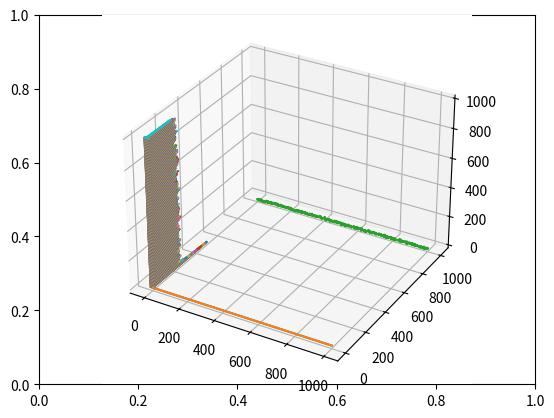

Reproduce this figure in Python.
import numpy as np
import math
import matplotlib.pyplot as plt
import copy
from mpl_toolkits.mplot3d import Axes3D

numAtoms = 1
initialWalkers = 1000
wvnmbr = 4.55634e-6
omega = 2000.0000*wvnmbr #in atomic units
dimensions = 1
mass = 1836.35/2

# imaginary time step
deltaT = 5.0 #simulation parameter - adjustable

alpha = 1.0/(2.0*deltaT) #simulation parameter - adjustable

D = 0.5
sigma = math.sqrt((2*D*deltaT)/mass)

class Walker:
    def __init__(self):
        self.coords = np.zeros((numAtoms,dimensions)) #1d surface
        self.weight = 0.0
        self.WalkerV = 0.0

myWalkers = [Walker() for r in range(initialWalkers)]

def getPotentialForWalkers(): #use coordinates of walkers to get V
    omsqd = math.pow(omega,2)
    prefactor = 0.50000*mass*omsqd
    for d in range(len(myWalkers)):
        crds = float(myWalkers[d].coords)
        crdssq = math.pow(crds,2)
        myWalkers[d].WalkerV = (prefactor*crdssq)

def giveBirth(singleWalker):
    myWalkers.append(singleWalker)

def deleteWalker(walkerIndex):
    del myWalkers[walkerIndex]

def birthOrDeath(vref):
    deathAr = []
    birthAr = []
    for y in range(len(myWalkers)):
        Rng = np.random.random()
        curV = myWalkers[y].WalkerV
        if curV > Vref:
            P = -1*(curV - Vref)*deltaT
            exP = math.exp(P)
            if exP < Rng:
                deathAr.append(y)
        else:
            P = -1*(curV - Vref) * deltaT
            exP = math.exp(P) - 1
            if exP > Rng:
                singleWalker = copy.deepcopy(myWalkers[y])
                birthAr.append(singleWalker)

    if deathAr: #If it's not empty
        for k in reversed(deathAr):
            deleteWalker(k)
    if birthAr:
        for j in birthAr:
            giveBirth(j)
    del deathAr[:]
    del birthAr[:]

def moveRandomly():
    #choose a random number from gaussian distribution (1/2pisig)(e^(-dx^2/1sig^2))
    for p in range(len(myWalkers)):
        gaussStep = np.random.normal(loc = 0.0, scale=sigma)
        myWalkers[p].coords = myWalkers[p].coords + gaussStep

def getVref(): #Use potential of all walkers to calculate vref
    varray = np.array([k.WalkerV for k in myWalkers])
    Vbar = np.average(varray)
    alphaterm = alpha*((len(myWalkers)-initialWalkers)/initialWalkers)
    vref = Vbar - alpha*((float(len(myWalkers))-float(initialWalkers))/float(initialWalkers))
    print("AlphaTerm ! = ",alphaterm)
    print("Numwalkers", len(myWalkers))
    return vref

#Start!
vrefAr = np.zeros(1000)
xc = []
popAr = np.zeros(1000)
Vref = 10000
print("initialVref = ",Vref)

for i in range(1000):
    moveRandomly()
    getPotentialForWalkers()

    print("Beginning VRef = ",Vref)
    print("Beginning NWalkers",len(myWalkers))
    if i==0:
        Vref = getVref()
    # if i>=975:
    #     crds = [float(o.coords) for o in myWalkers]
    #     pots = [c.WalkerV for c in myWalkers]
    #     plt.scatter(crds,pots)
    #     plt.plot(np.linspace(-2,2,100),[Vref]*100)
    #     plt.show()
    birthOrDeath(Vref)
    #After the purge/birth cycle, Get the new potential

    getPotentialForWalkers()
    #This will allow us to get a new vref for next cycle.
    Vref = getVref()
    print("Average potential (AU)= ", np.average([p.WalkerV for p in myWalkers]))
    print("Post Birth Vref", Vref)
    vrefAr[i] = Vref
    print("Post Birth NWalkers = ",len(myWalkers))
    print("End Loop", i + 1)
    popAr[i] = len(myWalkers)
    xc.append([float(n.coords) for n in myWalkers])
    print("Average coordinates = ", np.average([float(n.coords) for n in myWalkers]))

fff,ax1 = plt.subplots()
ax1 = plt.axes(projection='3d')
b=1
for q in xc:
    r,binz = np.histogram(q,bins=100,range=[-10,10])
    ax1.plot(np.linspace(-10,10,100),r,b)
    b+=1
plt.show()

var = [h for h in vrefAr]
x = np.linspace(0,1000,1000)
plt.plot(x,vrefAr)
om = [omega/2]*len(x)
plt.plot(x,om)
plt.show()
plt.plot(x,popAr)
plt.show()